Dataset: FruitsDataset (GitHub, EnricoRizzello/Red_Fruits_Transfer_Learning_Classifier). Classes: apple, cherry, strawberry, tomato.

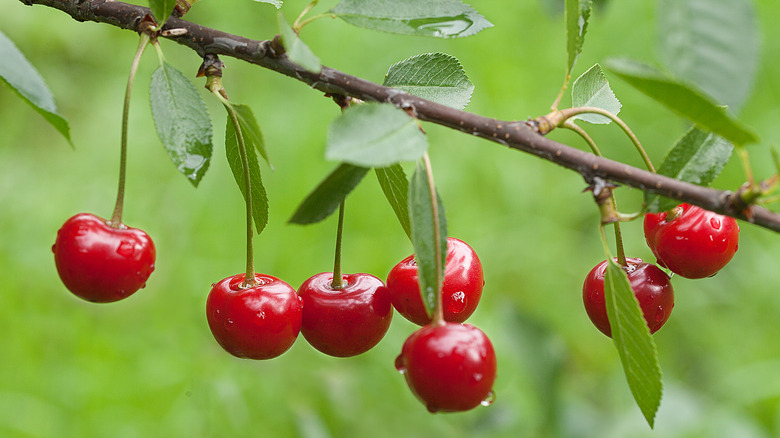
Label: cherry

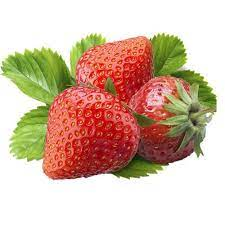
Label: strawberry

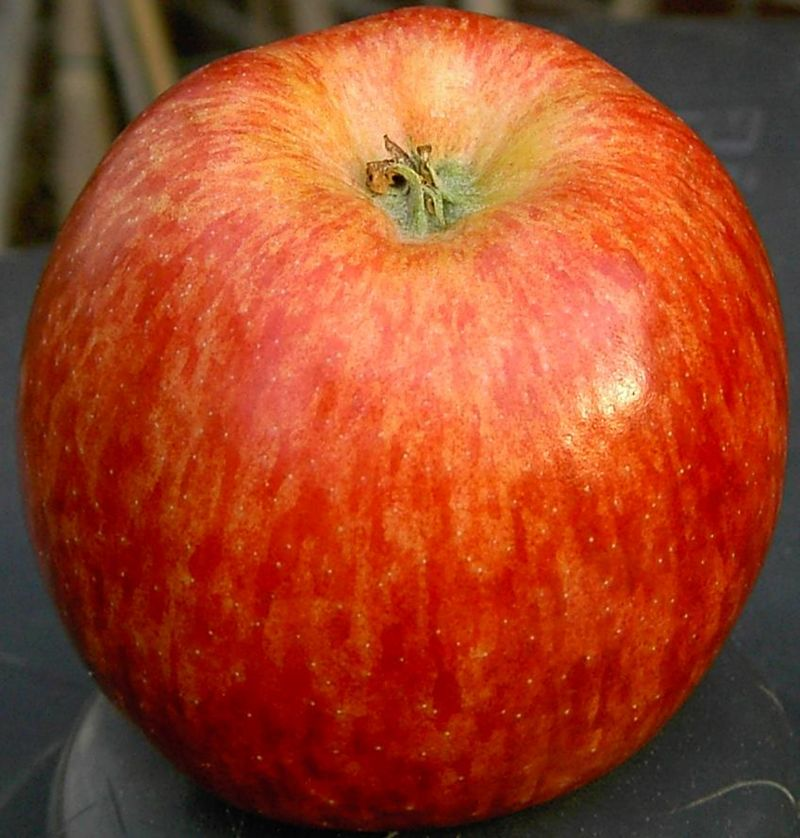
Label: apple

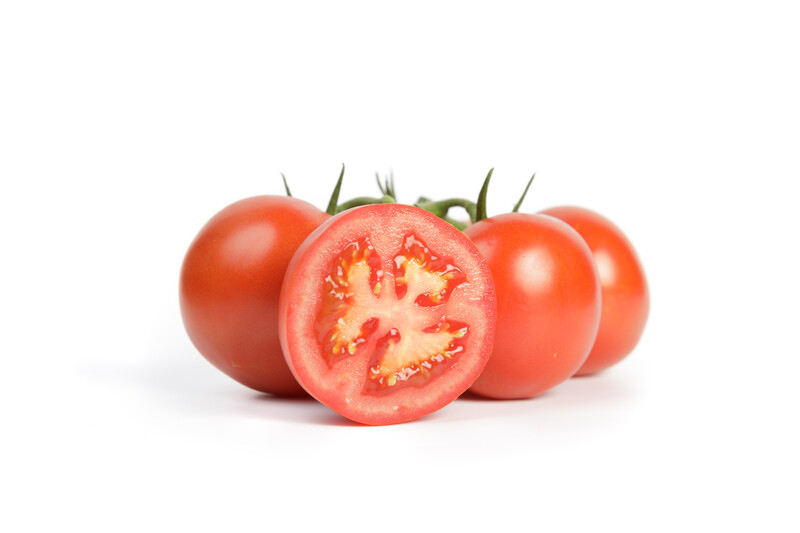
Label: tomato

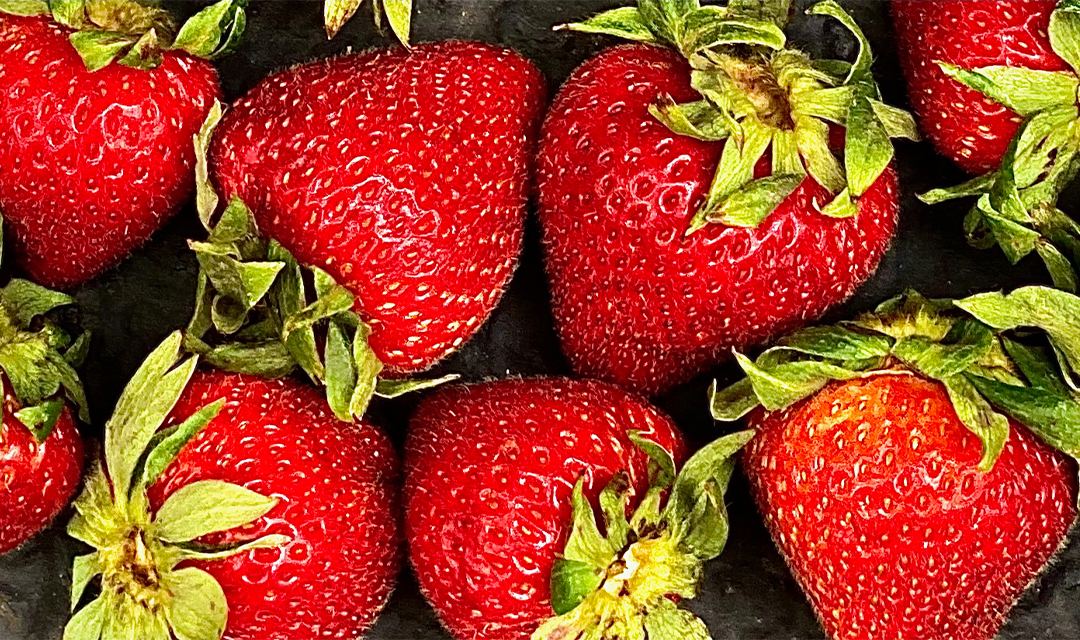
Label: strawberry

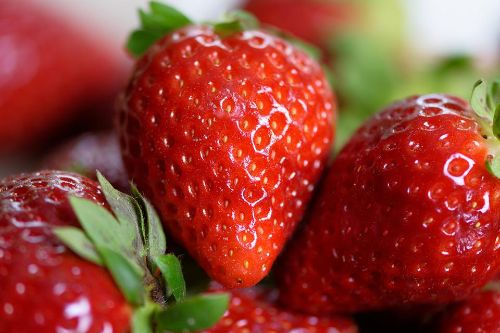
Label: strawberry
